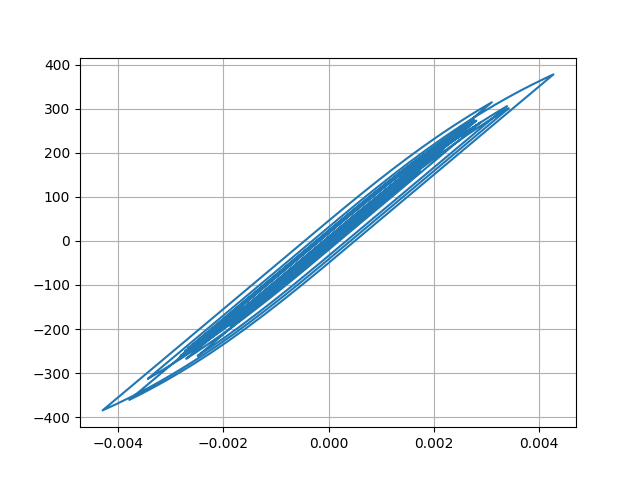

Data behind this chart, as committed beside it:
Desplacment, Force
0.0, 0.0
-1.006300264410161e-06, -0.1006
-3.875051650115031e-06, -0.3875
-8.410084829553922e-06, -0.841
-1.4442404842822745e-05, -1.444
-2.1555670756997938e-05, -2.156
-2.905648767691829e-05, -2.906
-3.6175363100631524e-05, -3.617
-4.221817641588518e-05, -4.222
-4.682663646058057e-05, -4.683
-5.007241682634255e-05, -5.007
-5.2309796206139204e-05, -5.231
-5.396059089591101e-05, -5.396
-5.541372784217871e-05, -5.541
-5.706396205540839e-05, -5.706
-5.913412654722842e-05, -5.913
-6.163911146337919e-05, -6.164
-6.446247386130021e-05, -6.446
-6.744163078745151e-05, -6.744
-7.034390169118244e-05, -7.034
-7.270460124198854e-05, -7.27
-7.409051067385241e-05, -7.409
-7.417422573904569e-05, -7.417
-7.275729723853276e-05, -7.275
-6.966707284051348e-05, -6.966
-6.488356288392549e-05, -6.488
-5.8790063799095535e-05, -5.879
-5.189482102108168e-05, -5.189
-4.485039586032956e-05, -4.485
-3.821184921865622e-05, -3.821
-3.218106669319918e-05, -3.218
-2.6675413231985205e-05, -2.667
-2.144965345989447e-05, -2.145
-1.6006036622785556e-05, -1.6
-9.568518378502418e-06, -0.9564
-1.3489036883653333e-06, -0.1345
9.483880308454123e-06, 0.9488
2.3423896107449836e-05, 2.343
4.046063025054823e-05, 4.046
6.0114870804748365e-05, 6.012
8.138296593710449e-05, 8.138
0.0001031, 10.31
0.0001242, 12.42
0.0001437, 14.37
0.0001605, 16.05
0.0001739, 17.38
0.0001832, 18.31
0.0001886, 18.86
0.0001913, 19.13
0.000193, 19.29
0.0001952, 19.51
0.0001992, 19.91
0.0002056, 20.55
0.000214, 21.39
0.0002237, 22.36
0.0002335, 23.34
0.0002423, 24.22
0.0002495, 24.93
0.000255, 25.49
0.0002594, 25.92
... 2,941 more rows
